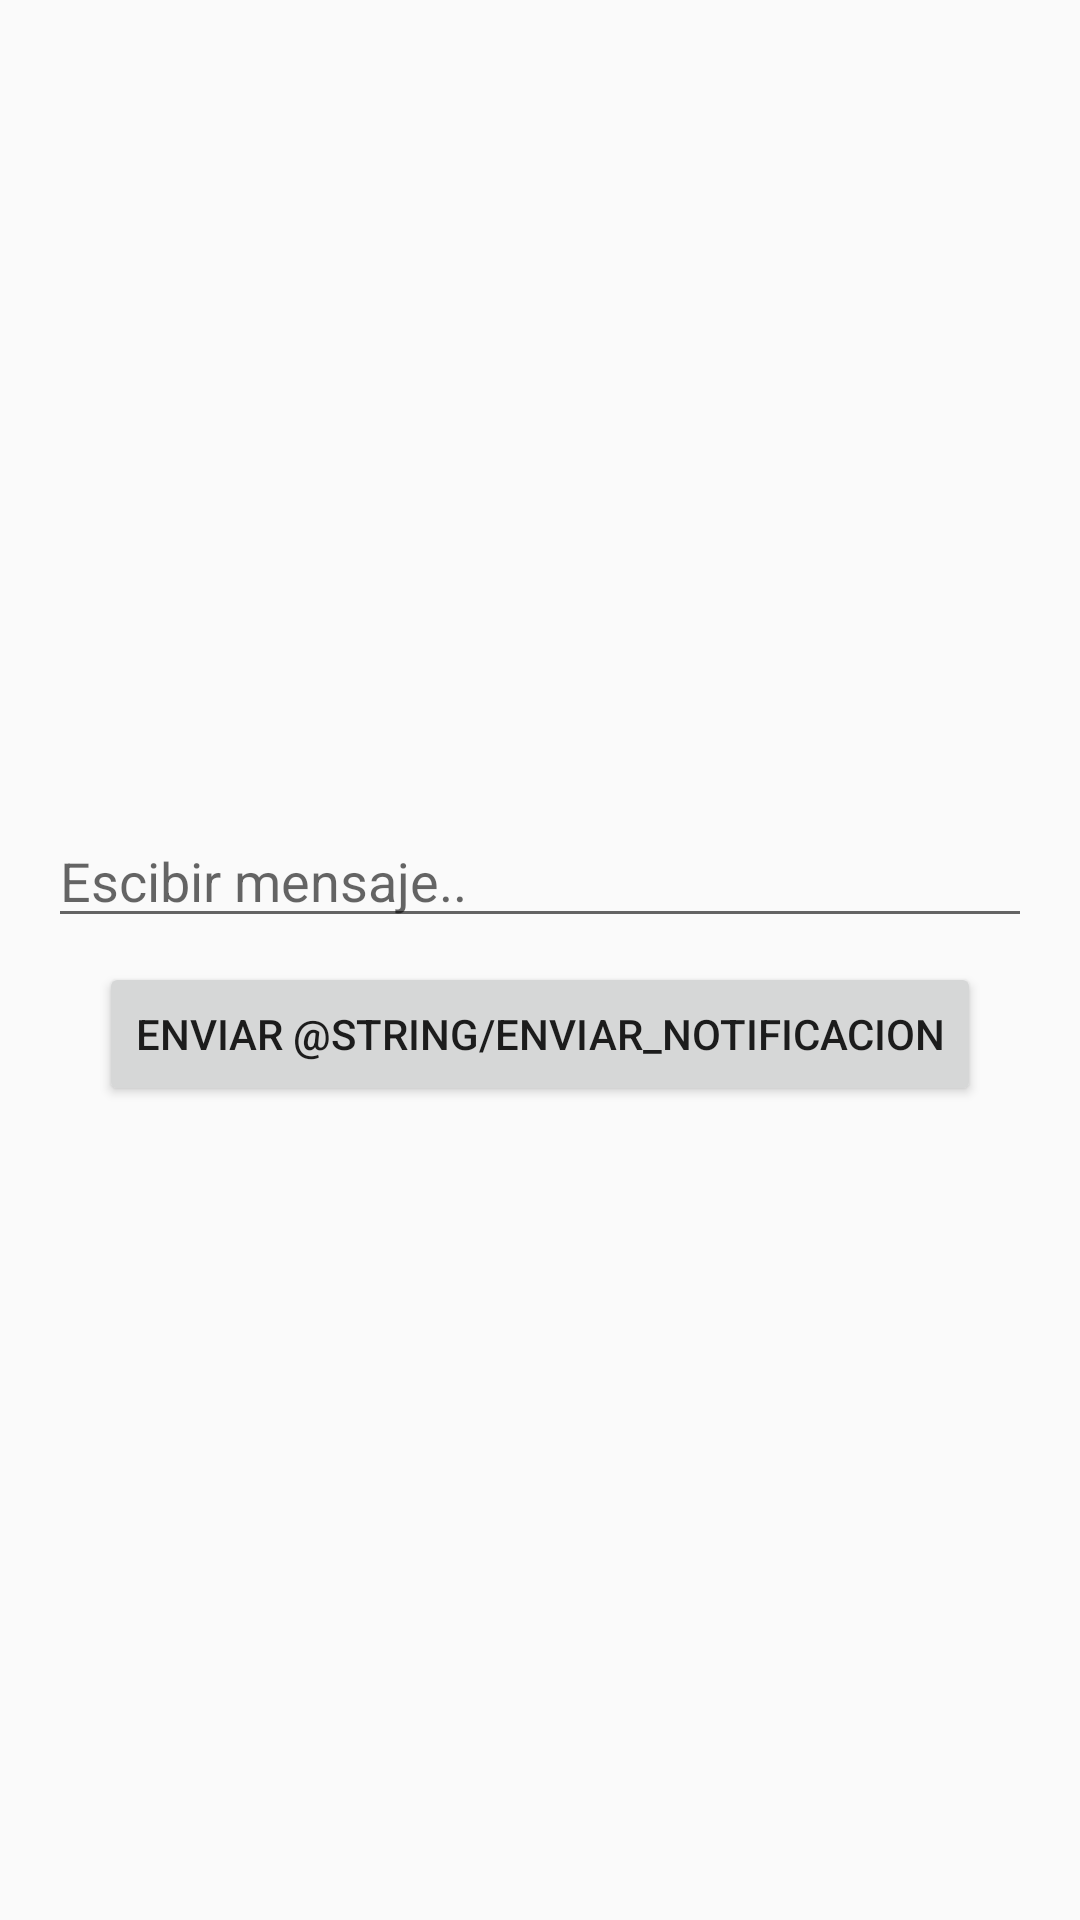

Write the Android layout XML for this screen, with the resource values it uses.
<!-- AndroidManifest.xml: application theme AppTheme -->
<!-- res/layout/activity_enviar_notificacion.xml -->
<?xml version="1.0" encoding="utf-8"?>
<android.support.constraint.ConstraintLayout xmlns:android="http://schemas.android.com/apk/res/android"
    xmlns:app="http://schemas.android.com/apk/res-auto"
    xmlns:tools="http://schemas.android.com/tools"
    android:layout_width="match_parent"
    android:layout_height="match_parent"
    tools:context=".actividades.EnviarNotificacionActivity">

    <EditText
        android:id="@+id/etMensajeNotificacion"
        android:layout_width="0dp"
        android:layout_height="wrap_content"
        android:layout_marginStart="16dp"
        android:layout_marginLeft="16dp"
        android:layout_marginTop="8dp"
        android:layout_marginEnd="16dp"
        android:layout_marginRight="16dp"
        android:layout_marginBottom="8dp"
        android:ems="10"
        android:hint="Escibir mensaje.."
        android:inputType="textPersonName"
        app:layout_constraintBottom_toTopOf="@+id/btnEnviarNotificacion"
        app:layout_constraintEnd_toEndOf="parent"
        app:layout_constraintHorizontal_bias="0.5"
        app:layout_constraintStart_toStartOf="parent"
        app:layout_constraintTop_toTopOf="parent"
        app:layout_constraintVertical_chainStyle="packed" />

    <Button
        android:id="@+id/btnEnviarNotificacion"
        android:layout_width="wrap_content"
        android:layout_height="wrap_content"
        android:layout_marginStart="8dp"
        android:layout_marginLeft="8dp"
        android:layout_marginEnd="8dp"
        android:layout_marginRight="8dp"
        android:layout_marginBottom="8dp"
        android:text="enviar @string/enviar_notificacion"
        app:layout_constraintBottom_toBottomOf="parent"
        app:layout_constraintEnd_toEndOf="parent"
        app:layout_constraintHorizontal_bias="0.5"
        app:layout_constraintStart_toStartOf="parent"
        app:layout_constraintTop_toBottomOf="@+id/etMensajeNotificacion" />

    <ProgressBar
        android:id="@+id/pgEnviarNotificacionMasiva"
        style="?android:attr/progressBarStyle"
        android:layout_width="wrap_content"
        android:layout_height="wrap_content"
        android:layout_marginStart="8dp"
        android:layout_marginLeft="8dp"
        android:layout_marginTop="8dp"
        android:layout_marginEnd="8dp"
        android:layout_marginRight="8dp"
        android:layout_marginBottom="8dp"
        app:layout_constraintBottom_toBottomOf="parent"
        app:layout_constraintEnd_toEndOf="parent"
        app:layout_constraintStart_toStartOf="parent"
        app:layout_constraintTop_toTopOf="parent" />
</android.support.constraint.ConstraintLayout>
<!-- resources referenced by this layout -->
<resources>
  <string name="enviar_notificacion">Enviar notificacion</string>
  <style name="AppTheme" parent="Theme.AppCompat.Light.NoActionBar">
          
          <item name="colorPrimary">@color/colorPrimary</item>
          <item name="colorPrimaryDark">@color/colorPrimaryDark</item>
          <item name="colorAccent">@color/colorAccent</item>
      </style>
  <color name="colorPrimary">#ff9800</color>
  <color name="colorPrimaryDark">#F57C00</color>
  <color name="colorAccent">#007FA8</color>
</resources>
